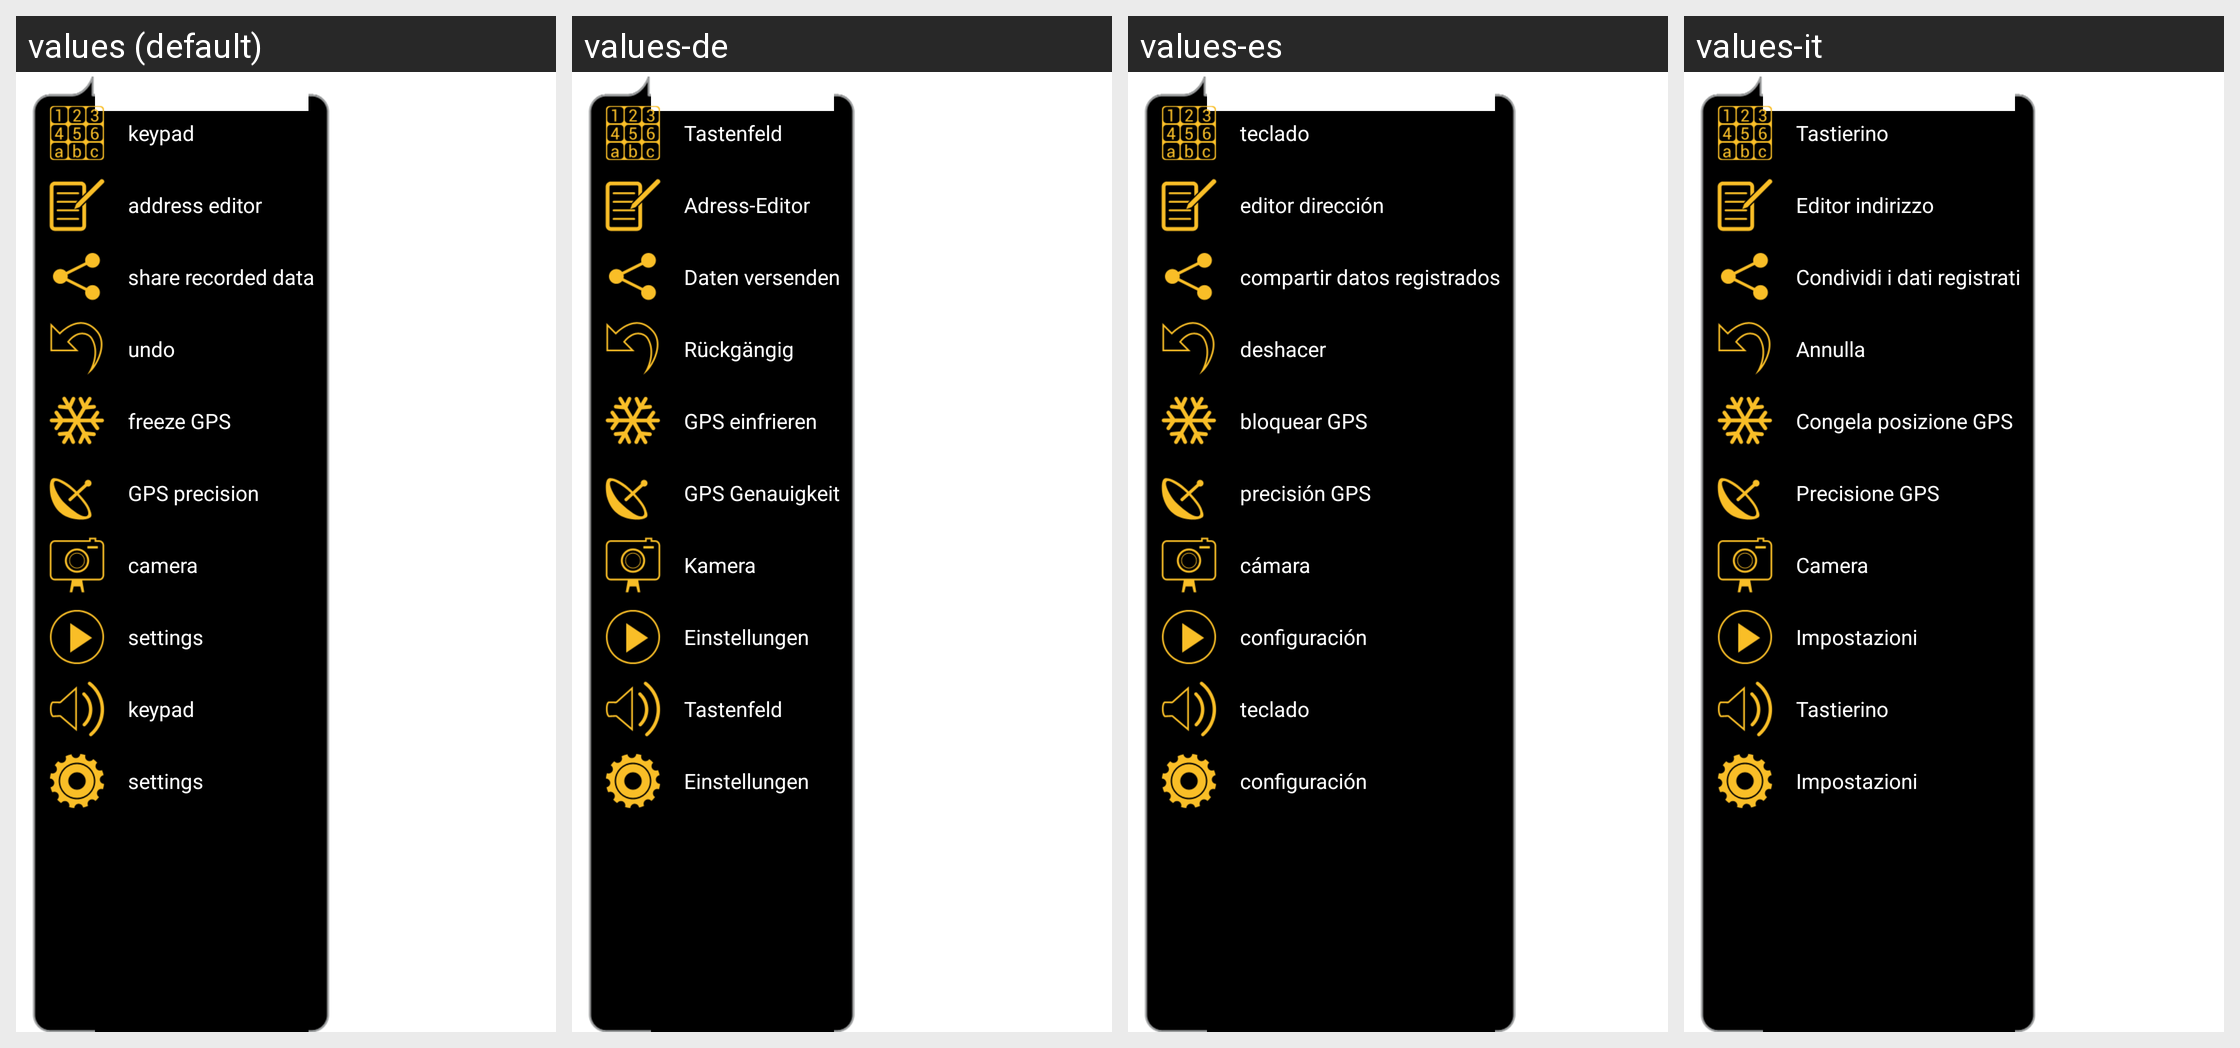

The same Android screen rendered under several of its app's locales, left to right. List the strings drawn on it with the default value and each locale's translation.
Android screen res/layout/pop_up_menu.xml rendered under 4 locales, left to right: values (default), values-de, values-es, values-it. Device: Nexus 5 (rendered at 1080×1920; each locale shown at half size, 540×960, under a caption strip naming it); theme Theme.MaterialComponents.DayNight.NoActionBar.
Other locales in the repository, not shown: values-el, values-fr, values-nl, values-pl, values-ru.
Strings drawn on this screen, with the default value and each locale's value (text and hints the layout hard-codes, and strings that could not be matched under every locale, appear in the picture but are not listed):

menu_address_keypad
  values: keypad
  values-de: Tastenfeld
  values-es: teclado
  values-it: Tastierino

menu_address_editor
  values: address editor
  values-de: Adress-Editor
  values-es: editor dirección
  values-it: Editor indirizzo

menu_share
  values: share recorded data
  values-de: Daten versenden
  values-es: compartir datos registrados
  values-it: Condividi i dati registrati

menu_undo
  values: undo
  values-de: Rückgängig
  values-es: deshacer
  values-it: Annulla

menu_freeze_gps
  values: freeze GPS
  values-de: GPS einfrieren
  values-es: bloquear GPS
  values-it: Congela posizione GPS

menu_gps_accuracy
  values: GPS precision
  values-de: GPS Genauigkeit
  values-es: precisión GPS
  values-it: Precisione GPS

menu_camera
  values: camera
  values-de: Kamera
  values-es: cámara
  values-it: Camera

menu_settings
  values: settings
  values-de: Einstellungen
  values-es: configuración
  values-it: Impostazioni
